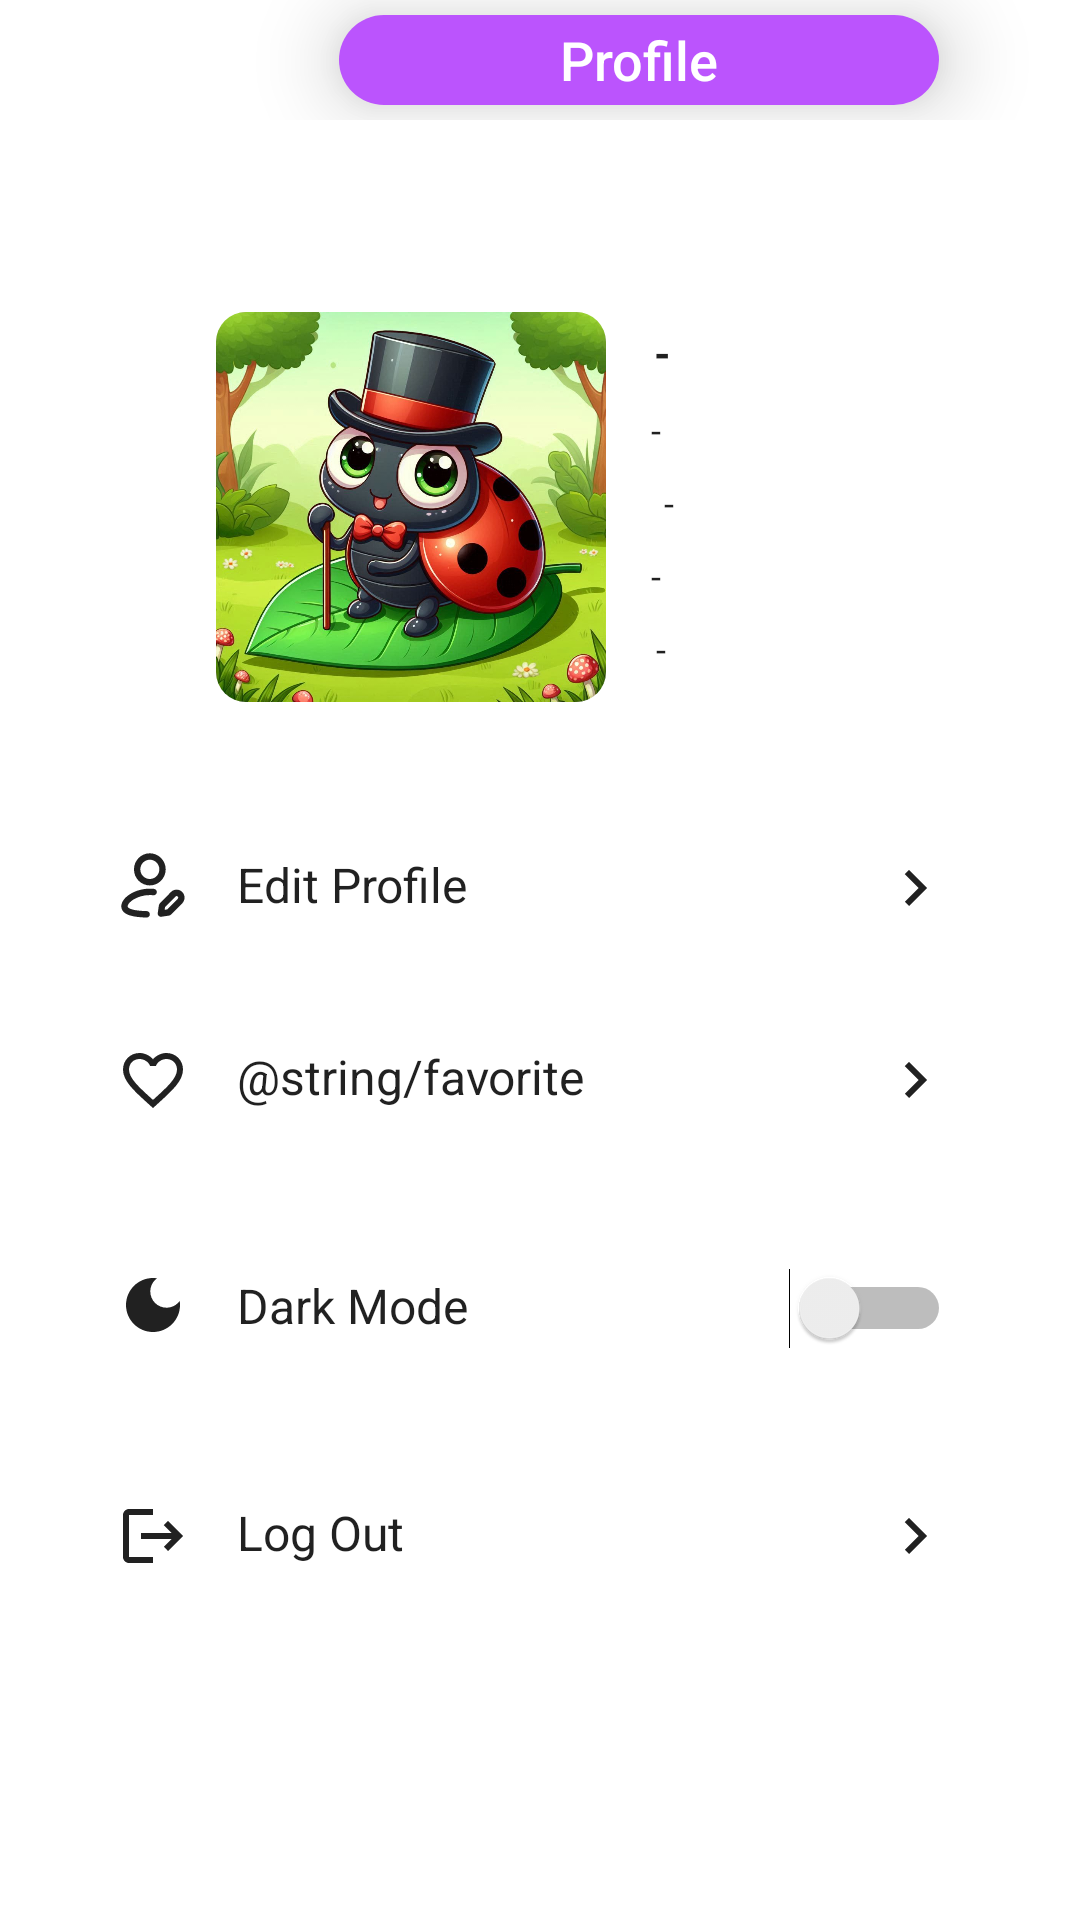

Reconstruct the res/layout file that produces this screen, plus the resources it refers to.
<!-- AndroidManifest.xml: application theme Theme.CapstoneDIY -->
<!-- res/layout/fragment_profile.xml -->
<?xml version="1.0" encoding="utf-8"?>
<androidx.constraintlayout.widget.ConstraintLayout
    xmlns:android="http://schemas.android.com/apk/res/android"
    xmlns:app="http://schemas.android.com/apk/res-auto"
    xmlns:tools="http://schemas.android.com/tools"
    android:layout_width="match_parent"
    android:layout_height="match_parent"
    android:background="?android:attr/windowBackground"
    tools:context=".ui.profile.ProfileFragment">
    

    <LinearLayout
        android:id="@+id/ProfileBox"
        android:layout_width="match_parent"
        android:layout_height="40dp"
        android:orientation="horizontal"
        android:gravity="center_vertical"
        app:layout_constraintTop_toTopOf="parent"
        app:layout_constraintStart_toStartOf="parent"
        app:layout_constraintEnd_toEndOf="parent">


        <TextView
            android:id="@+id/diaryText"
            android:layout_width="200dp"
            android:layout_height="30dp"
            android:background="@drawable/rounded_button_background"
            android:fontFamily="sans-serif-medium"
            android:gravity="center"
            android:layout_marginLeft="113dp"
            android:elevation="@dimen/activity_vertical_margin"
            android:text="Profile"
            android:textColor="#FFFFFF"
            android:textSize="18sp"
            app:layout_constraintEnd_toEndOf="parent"
            app:layout_constraintHorizontal_bias="0.497"
            app:layout_constraintStart_toStartOf="parent"
            app:layout_constraintTop_toTopOf="parent" />
    </LinearLayout>

    <ImageView
        android:id="@+id/profileImage"
        android:layout_width="130dp"
        android:layout_height="130dp"
        android:layout_marginStart="72dp"
        android:layout_marginTop="64dp"
        android:background="@drawable/circle_photo_profile"
        android:clipToOutline="true"
        android:scaleType="centerCrop"
        android:src="@drawable/lady_bug"
        app:layout_constraintStart_toStartOf="parent"
        app:layout_constraintTop_toBottomOf="@id/ProfileBox" />

    <TextView
        android:id="@+id/profileUsername"
        android:layout_width="wrap_content"
        android:layout_height="wrap_content"
        android:layout_marginTop="8dp"
        android:text="-"
        android:textColor="?android:attr/textColorPrimary"
        android:textSize="12sp"
        app:layout_constraintEnd_toEndOf="parent"
        app:layout_constraintHorizontal_bias="0.096"
        app:layout_constraintStart_toEndOf="@+id/profileImage"
        app:layout_constraintTop_toBottomOf="@id/profileName" />


    <TextView
        android:id="@+id/profileName"
        android:layout_width="wrap_content"
        android:layout_height="wrap_content"
        android:layout_marginStart="16dp"
        android:textColor="?android:attr/textColorPrimary"
        android:layout_marginTop="4dp"
        android:text="-"
        android:textSize="14sp"
        android:textStyle="bold"
        app:layout_constraintStart_toEndOf="@+id/profileImage"
        app:layout_constraintTop_toTopOf="@+id/profileImage" />

    <TextView
        android:id="@+id/profileGender"
        android:layout_width="wrap_content"
        android:background="?android:attr/windowBackground"
        android:layout_height="wrap_content"
        android:layout_marginTop="8dp"
        android:text="-"
        android:textColor="?android:attr/textColorPrimary"
        android:textSize="12sp"
        app:layout_constraintEnd_toEndOf="parent"
        app:layout_constraintHorizontal_bias="0.096"
        app:layout_constraintStart_toEndOf="@+id/profileImage"
        app:layout_constraintTop_toBottomOf="@id/profilePhone" />

    <TextView
        android:id="@+id/profilePhone"
        android:layout_width="wrap_content"
        android:layout_height="wrap_content"
        android:background="?android:attr/windowBackground"
        android:layout_marginTop="8dp"
        android:text="-"
        android:textColor="?android:attr/textColorPrimary"
        android:textSize="12sp"
        app:layout_constraintEnd_toEndOf="parent"
        app:layout_constraintHorizontal_bias="0.125"
        app:layout_constraintStart_toEndOf="@+id/profileImage"
        app:layout_constraintTop_toBottomOf="@id/profileUsername" />

    <TextView
        android:id="@+id/profileDob"
        android:layout_width="wrap_content"
        android:layout_height="wrap_content"
        android:background="?android:attr/windowBackground"
        android:layout_marginTop="8dp"
        android:text="-"
        android:textColor="?android:attr/textColorPrimary"
        android:textSize="12sp"
        app:layout_constraintEnd_toEndOf="parent"
        app:layout_constraintHorizontal_bias="0.108"
        app:layout_constraintStart_toEndOf="@+id/profileImage"
        app:layout_constraintTop_toBottomOf="@id/profileGender" />

    <LinearLayout
        android:id="@+id/editProfileContainer"
        android:layout_width="310dp"
        android:layout_height="wrap_content"
        android:layout_marginTop="228dp"
        android:orientation="horizontal"
        android:background="?android:attr/windowBackground"
        android:padding="16dp"
        android:textColor="?android:attr/textColorPrimary"
        app:layout_constraintEnd_toEndOf="parent"
        app:layout_constraintHorizontal_bias="0.458"
        app:layout_constraintStart_toStartOf="parent"
        app:layout_constraintTop_toBottomOf="@id/ProfileBox">

        <ImageView
            android:layout_width="24dp"
            android:layout_height="24dp"
            android:src="@drawable/ic_editprofile" />

        <TextView
            android:layout_width="0dp"
            android:layout_height="wrap_content"
            android:layout_marginStart="16dp"
            android:layout_weight="1"
            android:text="Edit Profile"
            android:textColor="?android:attr/textColorPrimary"
            android:textSize="16sp" />

        <ImageView
            android:layout_width="wrap_content"
            android:layout_height="wrap_content"
            android:src="@drawable/baseline_keyboard_arrow_right" />
    </LinearLayout>

    <LinearLayout
        android:id="@+id/favoriteContainer"
        android:layout_width="310dp"
        android:layout_height="wrap_content"
        android:layout_marginTop="8dp"
        android:background="?android:attr/windowBackground"
        android:orientation="horizontal"
        android:padding="16dp"
        app:layout_constraintEnd_toEndOf="parent"
        app:layout_constraintHorizontal_bias="0.458"
        app:layout_constraintStart_toStartOf="parent"
        app:layout_constraintTop_toBottomOf="@id/editProfileContainer">

        <ImageView
            android:layout_width="24dp"
            android:layout_height="24dp"
            android:src="@drawable/ic_favorite_profile" />

        <TextView
            android:layout_width="wrap_content"
            android:layout_height="wrap_content"
            android:layout_marginStart="16dp"
            android:layout_weight="1"
            android:text="@string/favorite"
            android:textColor="?android:attr/textColorPrimary"
            android:textSize="16sp" />

        <ImageView
            android:layout_width="wrap_content"
            android:layout_height="wrap_content"
            android:src="@drawable/baseline_keyboard_arrow_right" />
    </LinearLayout>

    <LinearLayout
        android:id="@+id/logoutContainer"
        android:layout_width="310dp"
        android:layout_height="wrap_content"
        android:layout_marginTop="8dp"
        android:background="?android:attr/windowBackground"
        android:orientation="horizontal"
        android:padding="16dp"
        app:layout_constraintEnd_toEndOf="parent"
        app:layout_constraintHorizontal_bias="0.458"
        app:layout_constraintStart_toStartOf="parent"
        app:layout_constraintTop_toBottomOf="@id/themeContainer">

        <ImageView
            android:layout_width="24dp"
            android:layout_height="24dp"
            android:src="@drawable/baseline_logout_24" />

        <TextView
            android:layout_width="0dp"
            android:layout_height="wrap_content"
            android:layout_marginStart="16dp"
            android:layout_weight="1"
            android:text="Log Out"
            android:textColor="?android:attr/textColorPrimary"
            android:textSize="16sp" />

        <ImageView
            android:layout_width="wrap_content"
            android:layout_height="wrap_content"
            android:src="@drawable/baseline_keyboard_arrow_right" />
    </LinearLayout>

    <LinearLayout
        android:id="@+id/themeContainer"
        android:layout_width="310dp"
        android:layout_height="wrap_content"
        android:layout_marginTop="8dp"
        android:orientation="horizontal"
        android:padding="16dp"
        app:layout_constraintEnd_toEndOf="parent"
        app:layout_constraintHorizontal_bias="0.458"
        app:layout_constraintStart_toStartOf="parent"
        app:layout_constraintTop_toBottomOf="@id/favoriteContainer">

        <ImageView
            android:layout_width="24dp"
            android:layout_height="24dp"
            android:layout_marginTop="11dp"
            android:src="@drawable/baseline_dark_mode_24" />

        <TextView
            android:layout_width="0dp"
            android:layout_height="wrap_content"
            android:layout_marginStart="16dp"
            android:layout_weight="1"
            android:text="Dark Mode"
            android:textColor="?android:attr/textColorPrimary"
            android:textSize="16sp" />

        <Switch
            android:id="@+id/themeSwitch"
            android:layout_width="wrap_content"
            android:layout_height="wrap_content"
            android:minWidth="48dp"
            android:minHeight="48dp" />

    </LinearLayout>
</androidx.constraintlayout.widget.ConstraintLayout>
<!-- resources referenced by this layout -->
<resources>
  <dimen name="activity_vertical_margin">16dp</dimen>
  <!-- drawable baseline_dark_mode_24 (drawable) -->
  <vector xmlns:android="http://schemas.android.com/apk/res/android" android:height="24dp"  android:viewportHeight="24" android:viewportWidth="24" android:width="24dp">
        
      <path android:fillColor="?android:attr/textColorPrimary" android:pathData="M12,3c-4.97,0 -9,4.03 -9,9s4.03,9 9,9s9,-4.03 9,-9c0,-0.46 -0.04,-0.92 -0.1,-1.36c-0.98,1.37 -2.58,2.26 -4.4,2.26c-2.98,0 -5.4,-2.42 -5.4,-5.4c0,-1.81 0.89,-3.42 2.26,-4.4C12.92,3.04 12.46,3 12,3L12,3z"/>
      
  </vector>
  <!-- drawable baseline_keyboard_arrow_right (drawable) -->
  <vector xmlns:android="http://schemas.android.com/apk/res/android" android:autoMirrored="true" android:height="24dp" android:viewportHeight="24" android:viewportWidth="24" android:width="24dp">
        
      <path android:fillColor="?android:attr/textColorPrimary" android:pathData="M8.59,16.59L13.17,12 8.59,7.41 10,6l6,6 -6,6 -1.41,-1.41z"/>
      
  </vector>
  <!-- drawable baseline_logout_24 (drawable) -->
  <vector xmlns:android="http://schemas.android.com/apk/res/android" android:autoMirrored="true" android:height="24dp" android:viewportHeight="24" android:viewportWidth="24" android:width="24dp">
        
      <path android:fillColor="?android:attr/textColorPrimary" android:pathData="M17,7l-1.41,1.41L18.17,11H8v2h10.17l-2.58,2.58L17,17l5,-5zM4,5h8V3H4c-1.1,0 -2,0.9 -2,2v14c0,1.1 0.9,2 2,2h8v-2H4V5z"/>
      
  </vector>
  <!-- drawable circle_photo_profile (drawable) -->
  <?xml version="1.0" encoding="utf-8"?>
  <shape xmlns:android="http://schemas.android.com/apk/res/android">
      <solid android:color="@android:color/transparent" /> 
      <stroke
          android:width="2dp"
          android:color="#BB54FD" />
      <corners android:radius="10dp" />
  </shape>
  <!-- drawable ic_favorite_profile (drawable) -->
  <vector xmlns:android="http://schemas.android.com/apk/res/android" android:height="24dp" android:viewportHeight="24" android:viewportWidth="24" android:width="24dp">
        
      <path android:fillColor="?android:attr/textColorPrimary" android:pathData="M16.5,3c-1.74,0 -3.41,0.81 -4.5,2.09C10.91,3.81 9.24,3 7.5,3 4.42,3 2,5.42 2,8.5c0,3.78 3.4,6.86 8.55,11.54L12,21.35l1.45,-1.32C18.6,15.36 22,12.28 22,8.5 22,5.42 19.58,3 16.5,3zM12.1,18.55l-0.1,0.1 -0.1,-0.1C7.14,14.24 4,11.39 4,8.5 4,6.5 5.5,5 7.5,5c1.54,0 3.04,0.99 3.57,2.36h1.87C13.46,5.99 14.96,5 16.5,5c2,0 3.5,1.5 3.5,3.5 0,2.89 -3.14,5.74 -7.9,10.05z"/>
      
  </vector>
  <!-- drawable rounded_button_background (drawable) -->
  <?xml version="1.0" encoding="utf-8"?>
  <shape xmlns:android="http://schemas.android.com/apk/res/android">
      <solid android:color="#BB54FD" />
      <corners android:radius="16dp" />
      <size android:width="200dp" android:height="10dp" />
  </shape>
  <style name="Theme.CapstoneDIY" parent="Theme.MaterialComponents.DayNight.NoActionBar">
          <item name="android:windowFullscreen">false</item>
          <item name="android:fitsSystemWindows">false</item>
          <item name="colorPrimary">@color/purple_500</item>
          <item name="colorPrimaryVariant">@color/purple_700</item>
          <item name="colorOnPrimary">@color/white</item>
          <item name="colorSecondary">@color/nav_gray</item>
          <item name="colorSecondaryVariant">@color/teal_700</item>
          <item name="colorOnSecondary">@color/purple_500</item>
          <item name="android:statusBarColor">?attr/colorPrimaryVariant</item>
          <item name="android:windowBackground">@color/white</item>
          <item name="android:textColor">@color/black</item>
          <item name="fabIconColor">@color/purple_500</item>
          <item name="chartAxisTextColor">@color/black</item>
      </style>
  <color name="purple_500">#BB54FD</color>
  <color name="purple_700">#FF6200EE</color>
  <color name="white">#FFFFFFFF</color>
  <color name="nav_gray">#EEEEF1</color>
  <color name="teal_700">#FF018786</color>
  <color name="black">#FF000000</color>
</resources>
